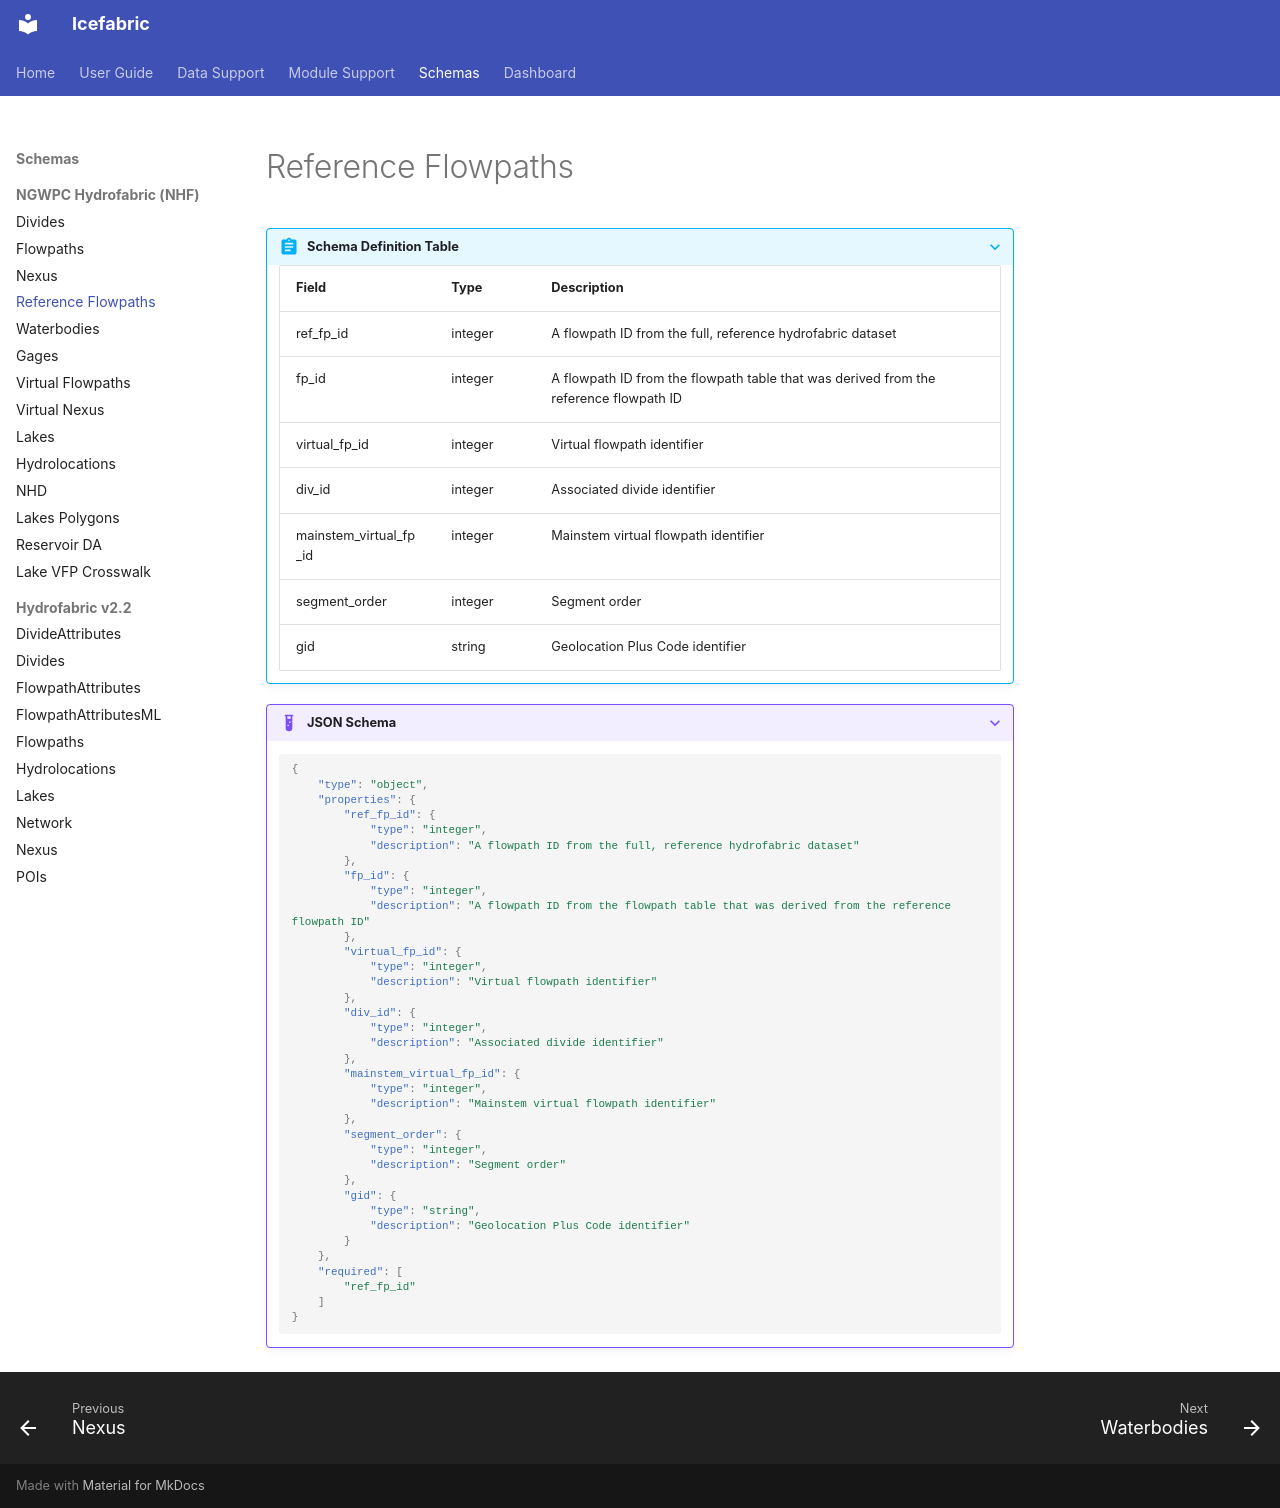

repository: NGWPC/icefabric · page: schemas/nhf/reference_flowpaths/index.html · generator: mkdocs

???+ abstract "Schema Definition Table"
    | Field | Type | Description |
    |-------|------|-------------|
    | ref_fp_id | integer | A flowpath ID from the full, reference hydrofabric dataset |
    | fp_id | integer | A flowpath ID from the flowpath table that was derived from the reference flowpath ID |
    | virtual_fp_id | integer | Virtual flowpath identifier |
    | div_id | integer | Associated divide identifier |
    | mainstem_virtual_fp_id | integer | Mainstem virtual flowpath identifier |
    | segment_order | integer | Segment order |
    | gid | string | Geolocation Plus Code identifier |

???+ example "JSON Schema"
    ```json
    {
        "type": "object",
        "properties": {
            "ref_fp_id": {
                "type": "integer",
                "description": "A flowpath ID from the full, reference hydrofabric dataset"
            },
            "fp_id": {
                "type": "integer",
                "description": "A flowpath ID from the flowpath table that was derived from the reference flowpath ID"
            },
            "virtual_fp_id": {
                "type": "integer",
                "description": "Virtual flowpath identifier"
            },
            "div_id": {
                "type": "integer",
                "description": "Associated divide identifier"
            },
            "mainstem_virtual_fp_id": {
                "type": "integer",
                "description": "Mainstem virtual flowpath identifier"
            },
            "segment_order": {
                "type": "integer",
                "description": "Segment order"
            },
            "gid": {
                "type": "string",
                "description": "Geolocation Plus Code identifier"
            }
        },
        "required": [
            "ref_fp_id"
        ]
    }
    ```
